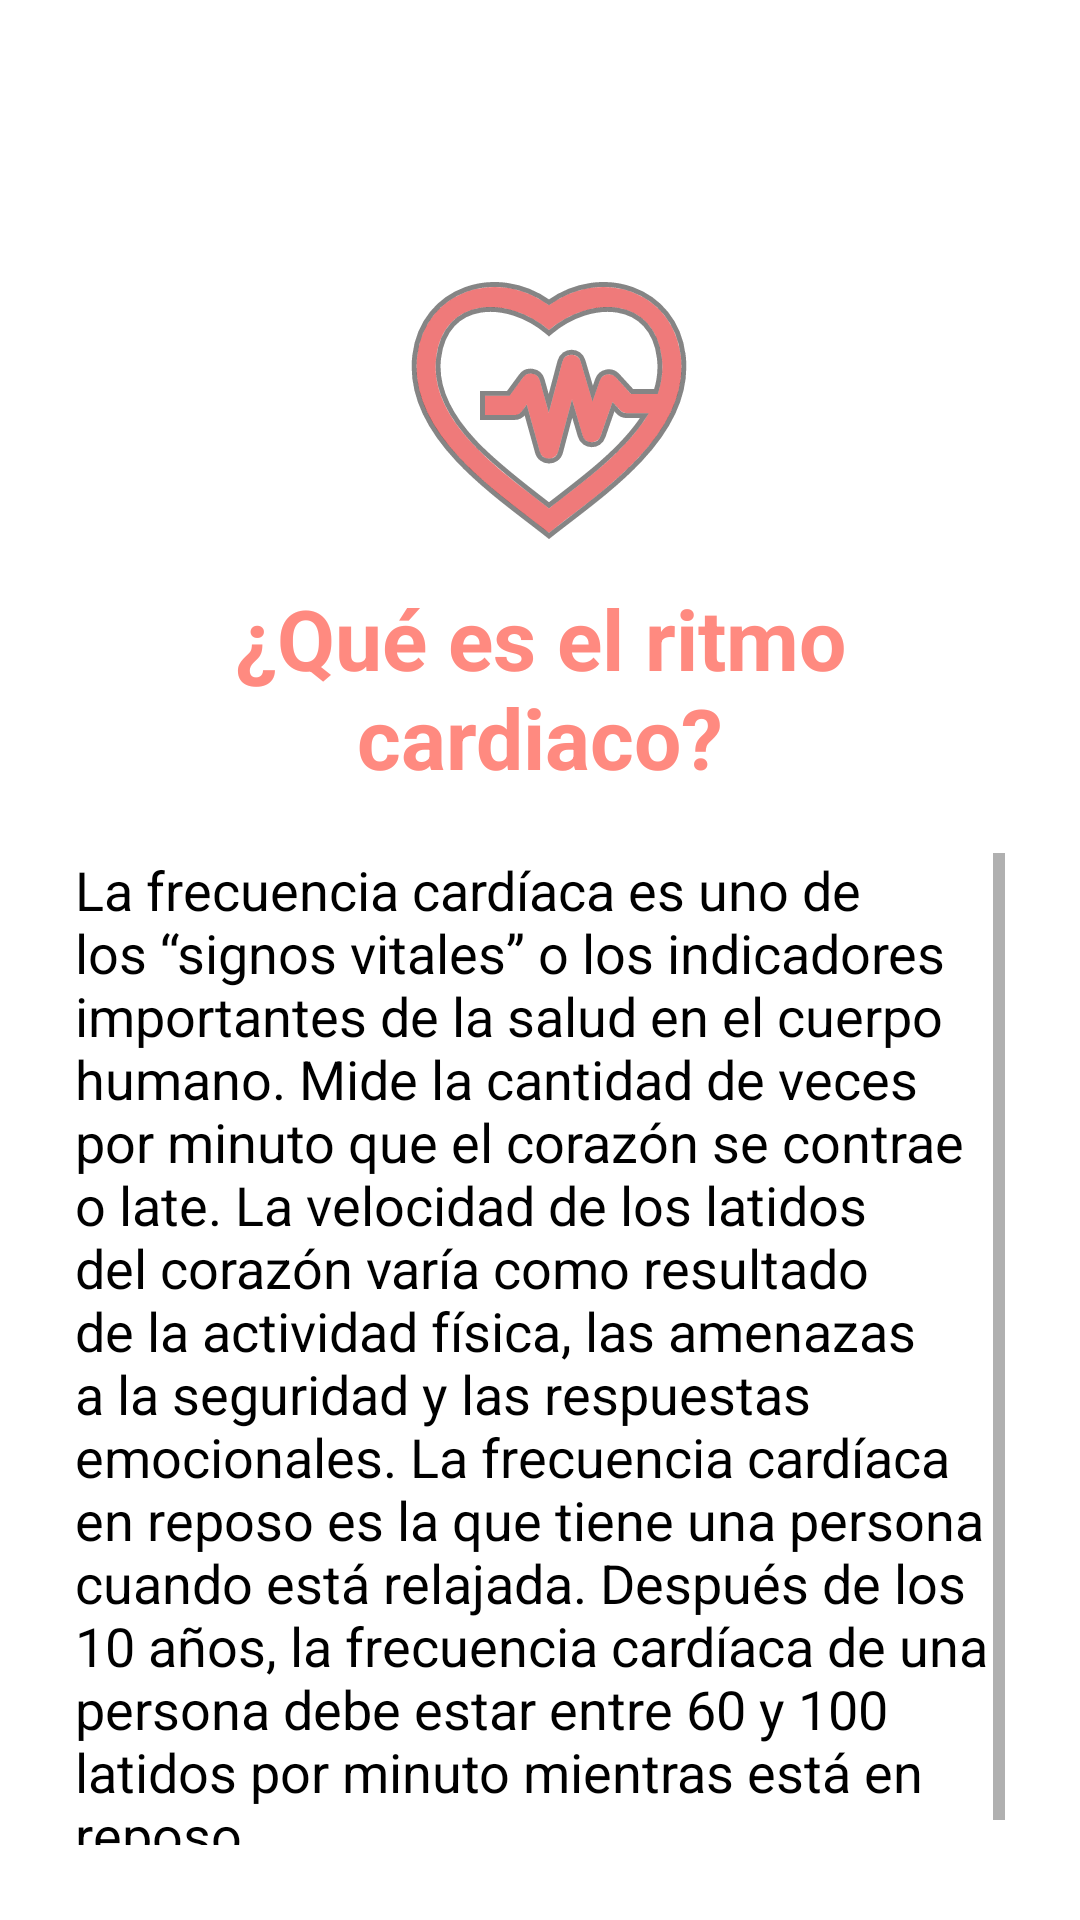

The Android layout XML behind this screen, and the referenced resources:
<!-- AndroidManifest.xml: application theme Theme.HeartRateMonitor2 -->
<!-- res/layout/activity_ritmo_cardiaco.xml -->
<?xml version="1.0" encoding="utf-8"?>
<RelativeLayout xmlns:android="http://schemas.android.com/apk/res/android"
    xmlns:app="http://schemas.android.com/apk/res-auto"
    xmlns:tools="http://schemas.android.com/tools"
    android:layout_width="match_parent"
    android:layout_height="match_parent"
    android:padding="25dp"
    tools:context=".RitmoCardiaco">

    <ImageView
        android:id="@+id/heartBPM"
        android:layout_width="300dp"
        android:layout_height="100dp"
        android:layout_alignParentStart="true"
        android:layout_alignParentLeft="true"
        android:layout_alignParentTop="true"
        android:layout_alignParentEnd="true"
        android:layout_alignParentRight="true"
        android:layout_marginStart="58dp"
        android:layout_marginLeft="58dp"
        android:layout_marginTop="69dp"
        android:layout_marginEnd="52dp"
        android:layout_marginRight="52dp"
        android:src="@drawable/ic_corazon" />

    <TextView
        android:id="@+id/titulo_option1"
        android:layout_width="wrap_content"
        android:layout_below="@+id/heartBPM"
        android:layout_height="wrap_content"
        android:layout_gravity="center_horizontal"
        android:text="@string/settings_option3"
        android:textAlignment="center"
        android:textColor="@color/rojo_light_2"
        android:textSize="28sp"
        android:textStyle="bold" />

    <TextView
        android:id="@+id/info_ritmo_cardiaco"
        android:layout_width="match_parent"
        android:layout_height="wrap_content"
        android:layout_below="@+id/titulo_option1"
        android:layout_marginTop="20dp"
        android:text="@string/info_option3"
        android:scrollbars="vertical"
        android:textColor="@color/black"
        android:textSize="18sp"
        tools:text="@string/info_option3" />

</RelativeLayout>
<!-- resources referenced by this layout -->
<resources>
  <color name="black">#FF000000</color>
  <color name="rojo_light_2">#FF8A80</color>
  <!-- drawable ic_corazon: vector/xml drawable (drawable, 3413 chars, omitted) -->
  <string name="info_option3">La frecuencia cardíaca es uno de los “signos vitales” o los indicadores importantes de la salud en el cuerpo humano. Mide la cantidad de veces por minuto que el corazón se contrae o late.  La velocidad de los latidos del corazón varía como resultado de la actividad física, las amenazas a la seguridad y las respuestas emocionales. La frecuencia cardíaca en reposo es la que tiene una persona cuando está relajada. Después de los 10 años, la frecuencia cardíaca de una persona debe estar entre 60 y 100 latidos por minuto mientras está en reposo.</string>
  <string name="settings_option3">¿Qué es el ritmo cardiaco?</string>
  <style name="Theme.HeartRateMonitor2" parent="Theme.MaterialComponents.DayNight.NoActionBar">
          
          <item name="colorPrimary">@color/rojo</item>
          <item name="colorPrimaryVariant">@color/rojo_dark</item>
          <item name="colorOnPrimary">@color/white</item>
          
          <item name="colorSecondary">@color/teal_200</item>
          <item name="colorSecondaryVariant">@color/teal_700</item>
          <item name="colorOnSecondary">@color/black</item>
          
          <item name="android:statusBarColor" tools:targetApi="l">?attr/colorPrimaryVariant</item>
          
      </style>
  <color name="rojo">#FF1744</color>
  <color name="rojo_dark">#D50000</color>
  <color name="white">#FFFFFFFF</color>
  <color name="teal_200">#FF03DAC5</color>
  <color name="teal_700">#FF018786</color>
</resources>
